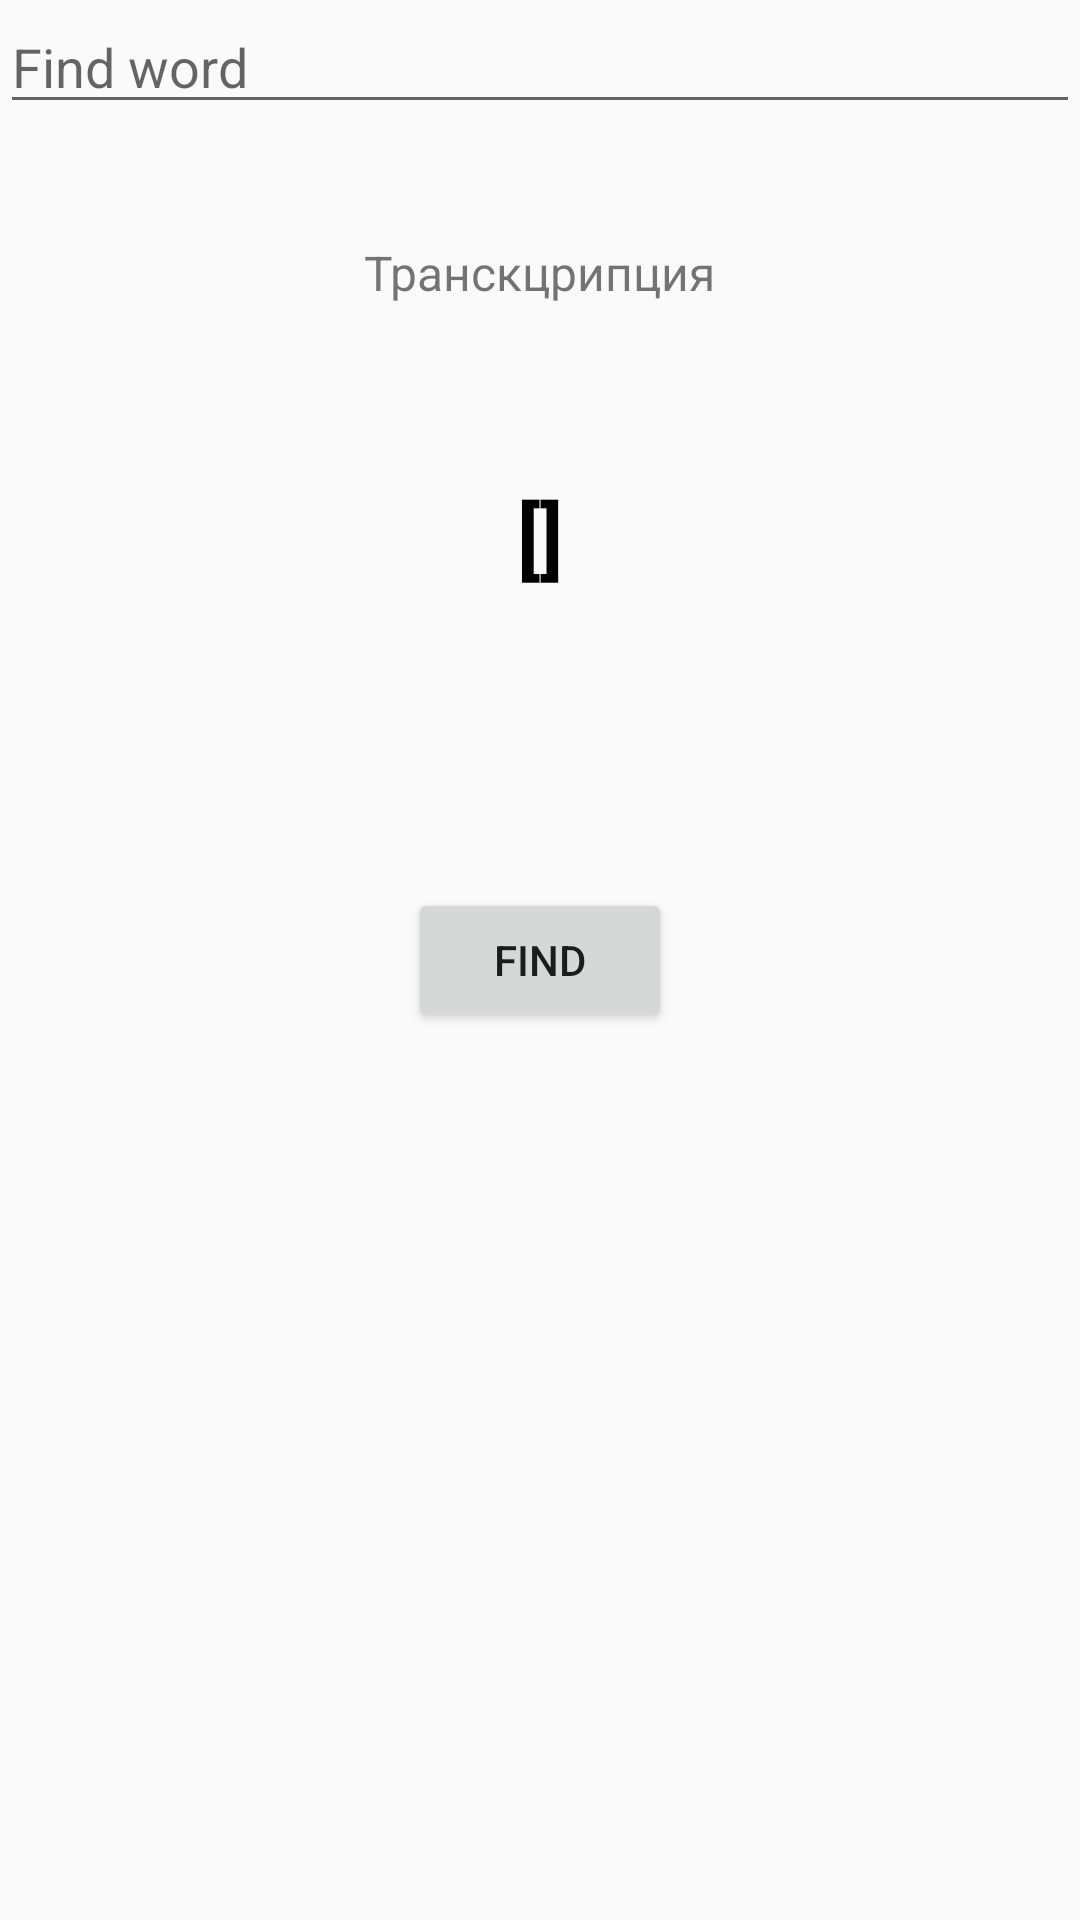

The Android layout XML behind this screen, and the referenced resources:
<!-- AndroidManifest.xml: application theme Theme.GoEnglish -->
<!-- res/layout/fragment_phonetic.xml -->
<FrameLayout xmlns:android="http://schemas.android.com/apk/res/android"
    xmlns:tools="http://schemas.android.com/tools"
    android:layout_width="match_parent"
    android:layout_height="match_parent"
    tools:context="Activities.PhoneticFragment">

    <EditText
        android:id="@+id/findWord"
        android:layout_width="match_parent"
        android:layout_height="wrap_content"
        android:hint="Find word"/>

    <TextView
        android:layout_width="wrap_content"
        android:layout_height="wrap_content"
        android:text="Транскцрипция"
        android:textSize="16dp"
        android:layout_gravity="center|top"
        android:layout_marginTop="80dp"/>

    <TextView
        android:id="@+id/transcription"
        android:layout_width="wrap_content"
        android:layout_height="wrap_content"
        android:text="[]"
        android:textSize="28dp"
        android:layout_gravity="center|top"
        android:layout_marginTop="160dp"
        android:textColor="@color/black"
        android:textStyle="bold" />

    <Button
        android:id="@+id/findBtn"
        android:layout_width="wrap_content"
        android:layout_height="wrap_content"
        android:layout_gravity="center"
        android:text="Find"/>

</FrameLayout>
<!-- resources referenced by this layout -->
<resources>
  <color name="black">#FF000000</color>
  <style name="Theme.GoEnglish" parent="Theme.AppCompat.DayNight.NoActionBar">
          
          <item name="colorPrimary">@color/white</item>
          <item name="colorPrimaryVariant">@color/purple_700</item>
          <item name="colorOnPrimary">@color/white</item>
          
          <item name="colorSecondary">@color/teal_200</item>
          <item name="colorSecondaryVariant">@color/teal_700</item>
          <item name="colorOnSecondary">@color/black</item>
          
          <item name="android:statusBarColor">@color/white</item>
          <item name="android:navigationBarColor">@color/white</item>
          <item name="android:windowLightStatusBar">true</item>
      </style>
  <color name="white">#FFFFFFFF</color>
  <color name="purple_700">#FF3700B3</color>
  <color name="teal_200">#FF03DAC5</color>
  <color name="teal_700">#FF018786</color>
</resources>
